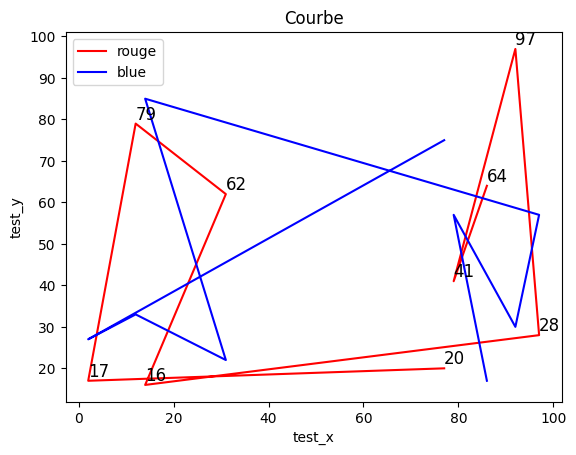

Generate this figure with matplotlib:
import numpy as np
import matplotlib.pyplot as plt

plt.rcParams['font.sans-serif']=['SimHei'] #用来正常显示中文标签
plt.rcParams['axes.unicode_minus']=False #用来正常显示负号

x = np.random.randint(1,100,size=9)
y = np.random.randint(10,100,size=9)
y2 = np.random.randint(10,100,size=9)


plt.plot(x,y,color='red',label='rouge')
plt.plot(x,y2,color='blue',label='blue')

plt.title(u'Courbe')
plt.xlabel(u'test_x')
plt.ylabel(u'test_y')

#遍历每一个点，使用text将y值显示
for i,j in list(zip(x,y)):
    plt.text(i,j+1,j,fontsize=12)


plt.legend()
# plt.figure()
plt.show()